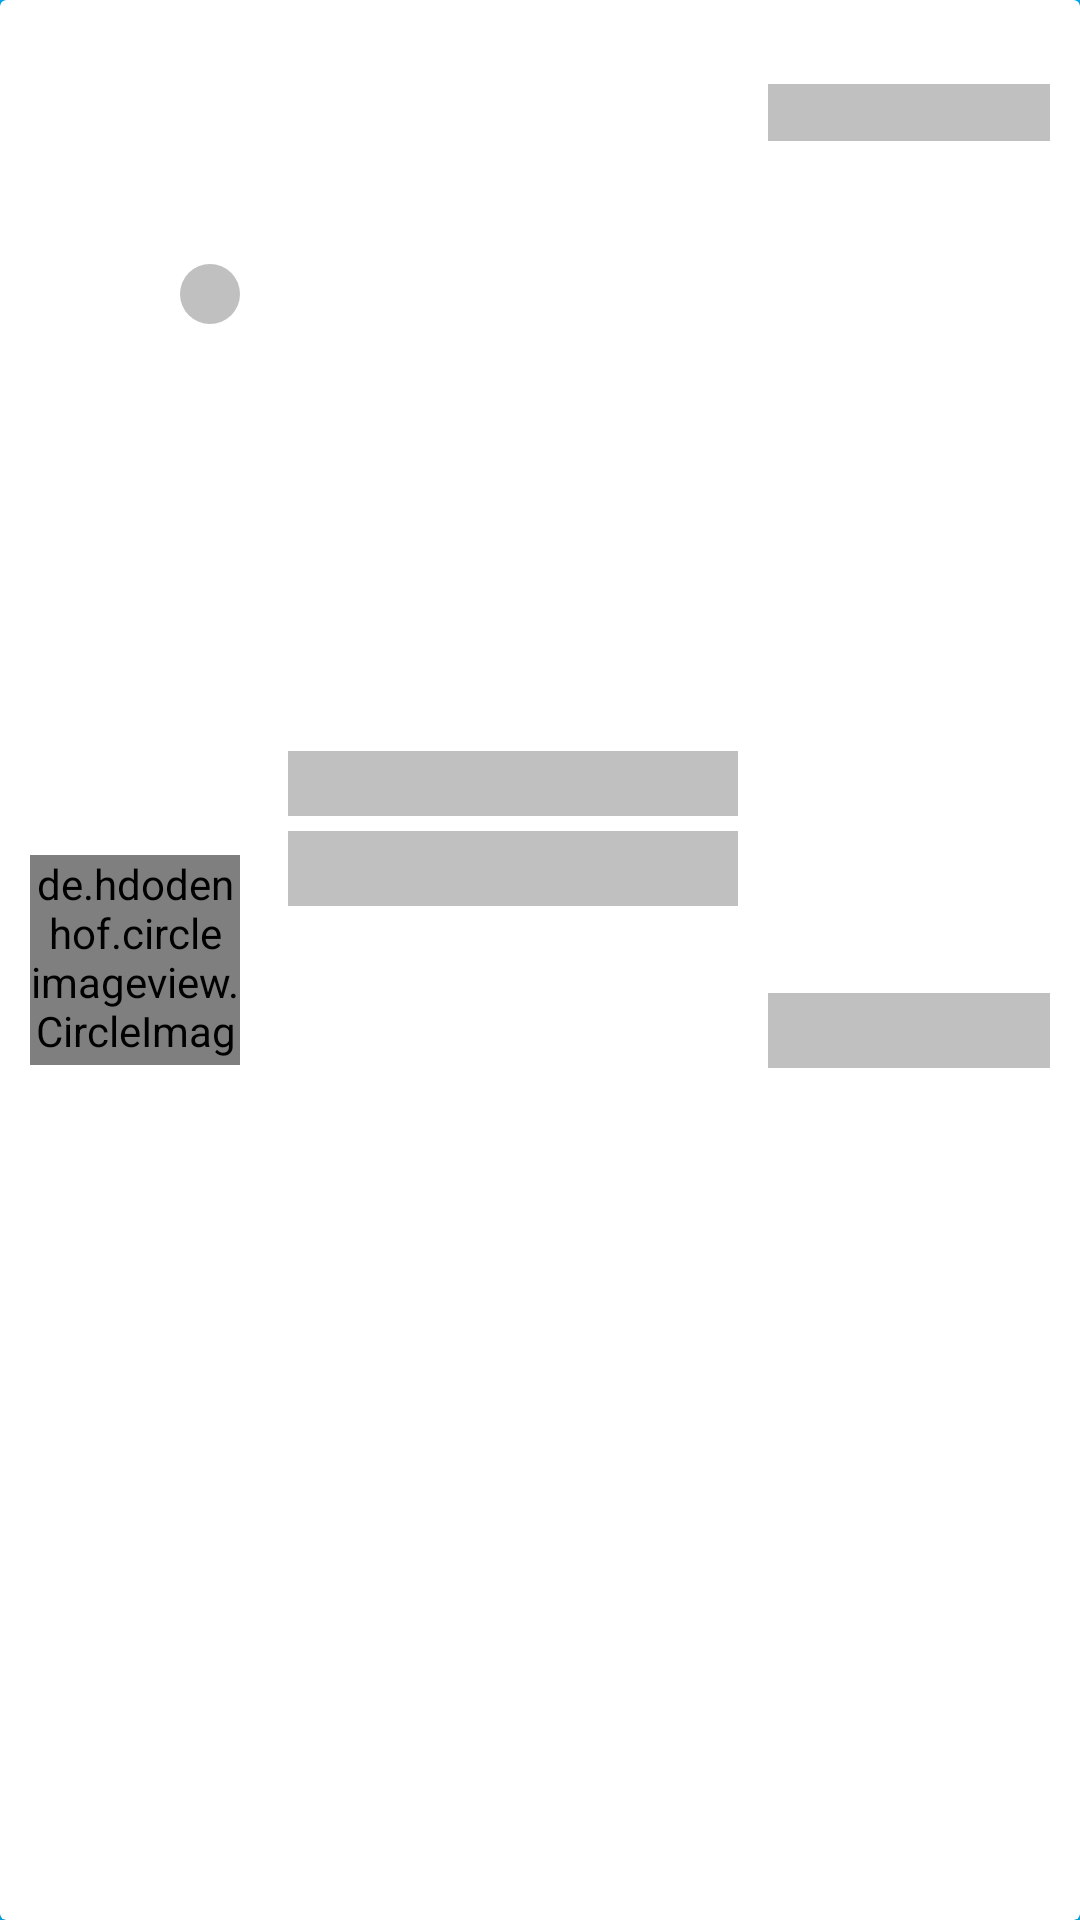

Write the Android layout XML for this screen, with the resource values it uses.
<!-- AndroidManifest.xml: application theme Theme.MyGoals.NoActionBar -->
<!-- res/layout/message_list_shimmer.xml -->
<?xml version="1.0" encoding="utf-8"?>
<androidx.constraintlayout.widget.ConstraintLayout xmlns:android="http://schemas.android.com/apk/res/android"
    xmlns:app="http://schemas.android.com/apk/res-auto"
    xmlns:tools="http://schemas.android.com/tools"
    android:layout_width="match_parent"
    android:background="@color/messengerBlueLight"
    android:layout_height="90dp">

    <androidx.cardview.widget.CardView
        android:layout_width="match_parent"
        android:layout_height="match_parent"
        >
        <androidx.constraintlayout.widget.ConstraintLayout
            android:layout_width="match_parent"
            android:layout_height="match_parent">


            <de.hdodenhof.circleimageview.CircleImageView
                android:id="@+id/iv_image_mess_list"
                android:layout_width="70dp"
                android:layout_height="70dp"
                android:background="@drawable/shimmer_circle"
                android:layout_marginStart="10dp"
                app:layout_constraintBottom_toBottomOf="parent"
                app:layout_constraintStart_toStartOf="parent"
                app:layout_constraintTop_toTopOf="parent"
                />


            <View
                android:background="@drawable/shimmer_circle"
                android:id="@+id/iv_online_messlist"
                android:layout_width="20dp"
                android:layout_height="20dp"
                android:layout_marginStart="60dp"
                app:layout_constraintBottom_toBottomOf="parent"
                app:layout_constraintStart_toStartOf="parent"
                app:layout_constraintTop_toTopOf="parent"
                app:layout_constraintVertical_bias="0.142" />

            <TextView
                android:id="@+id/tv_username_mess_list"
                android:layout_width="150dp"
                android:layout_height="wrap_content"
                android:layout_marginStart="16dp"
                android:background="@color/shimmerGrey"
                android:textColor="@color/black"
                android:textSize="16sp"
                android:textStyle="bold"
                app:layout_constraintBottom_toBottomOf="parent"
                app:layout_constraintStart_toEndOf="@+id/iv_image_mess_list"
                app:layout_constraintTop_toTopOf="parent"
                app:layout_constraintVertical_bias="0.405" />

            <TextView
                android:id="@+id/tv_text_mess_list"
                android:background="@color/shimmerGrey"
                android:layout_width="150dp"
                android:layout_height="25dp"
                android:layout_marginTop="5dp"
                android:layout_marginBottom="16dp"
                android:textColor="@color/black"
                android:textSize="14sp"
                android:textStyle="bold"
                app:layout_constraintBottom_toBottomOf="parent"
                app:layout_constraintStart_toStartOf="@+id/tv_username_mess_list"
                app:layout_constraintTop_toBottomOf="@+id/tv_username_mess_list"
                app:layout_constraintVertical_bias="0.0" />

            <TextView
                android:id="@+id/tv_date_mess_list"
                android:layout_width="0dp"
                android:layout_height="wrap_content"
                android:layout_marginStart="10dp"
                android:layout_marginTop="28dp"
                android:layout_marginEnd="10dp"
                android:background="@color/shimmerGrey"
                android:textStyle="bold"
                app:layout_constraintEnd_toEndOf="parent"
                app:layout_constraintStart_toEndOf="@+id/tv_username_mess_list"
                app:layout_constraintTop_toTopOf="parent" />

            <TextView
                android:id="@+id/tv_unread_message"
                android:layout_width="wrap_content"
                android:layout_height="25dp"
                android:textColor="#FF0000"
                android:textSize="17sp"
                android:background="@color/shimmerGrey"
                android:textStyle="bold"
                app:layout_constraintBottom_toBottomOf="parent"
                app:layout_constraintEnd_toEndOf="@+id/tv_date_mess_list"
                app:layout_constraintHorizontal_bias="0.057"
                app:layout_constraintStart_toEndOf="@+id/tv_text_mess_list"
                app:layout_constraintTop_toBottomOf="@+id/tv_date_mess_list"
                app:layout_constraintVertical_bias="0.444" />

            <View
                android:id="@+id/tv_notify_lastMsg"
                android:layout_width="0dp"
                android:layout_height="25dp"
                android:layout_marginStart="10dp"
                android:layout_marginEnd="10dp"
                android:background="@color/shimmerGrey"
                android:textColor="#FF0000"
                android:textStyle="bold"
                app:layout_constraintBottom_toBottomOf="parent"
                app:layout_constraintEnd_toEndOf="parent"
                app:layout_constraintStart_toEndOf="@+id/tv_text_mess_list"
                app:layout_constraintTop_toBottomOf="@+id/tv_date_mess_list" />

        </androidx.constraintlayout.widget.ConstraintLayout>




    </androidx.cardview.widget.CardView>


</androidx.constraintlayout.widget.ConstraintLayout>
<!-- resources referenced by this layout -->
<resources>
  <color name="black">#FF000000</color>
  <color name="messengerBlueLight">#00B2FF</color>
  <color name="shimmerGrey">#c0c0c0  </color>
  <!-- drawable shimmer_circle (drawable-v24) -->
  <?xml version="1.0" encoding="utf-8"?>
  <shape xmlns:android="http://schemas.android.com/apk/res/android">
      <solid android:color="@color/shimmerGrey"/>
      <corners android:radius="100dp"/>
  </shape>
  <style name="Theme.MyGoals.NoActionBar">
          <item name="windowActionBar">false</item>
          <item name="windowNoTitle">true</item>
      </style>
</resources>
